Dataset: boardTrainingData (GitHub, mcwhorpj/boardTrainingData). Classes: Arduino Nano, Arduino Uno, Jetson Nano, Jetson Xavier NX, Raspberry Pi Three, Raspberry Pi Zero.

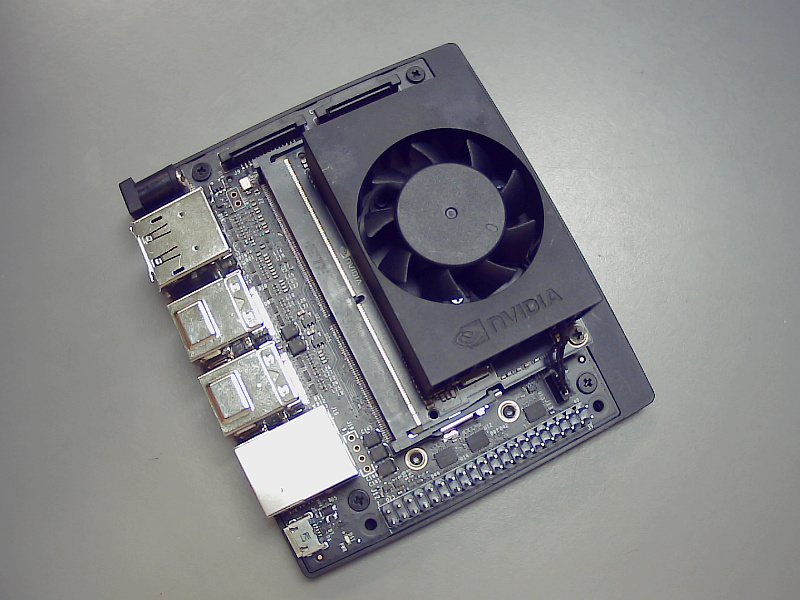
Label: Jetson Xavier NX

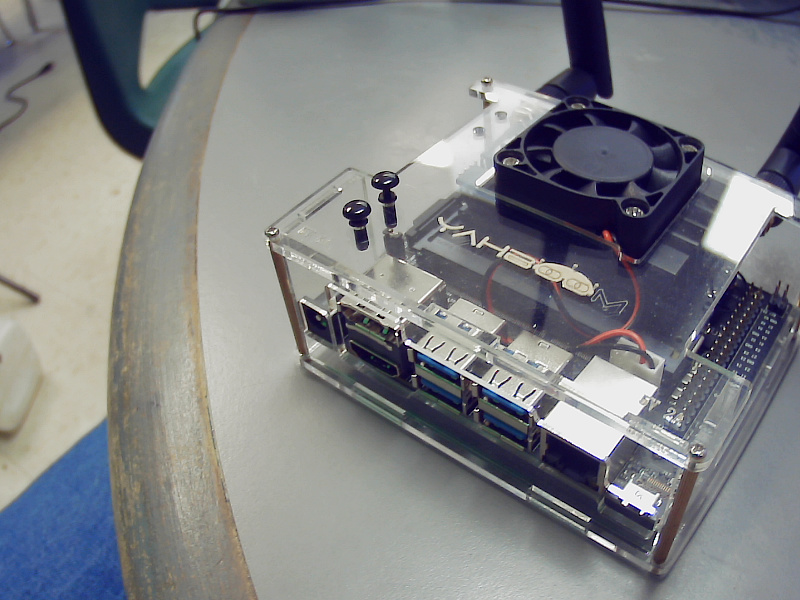
Label: Jetson Nano

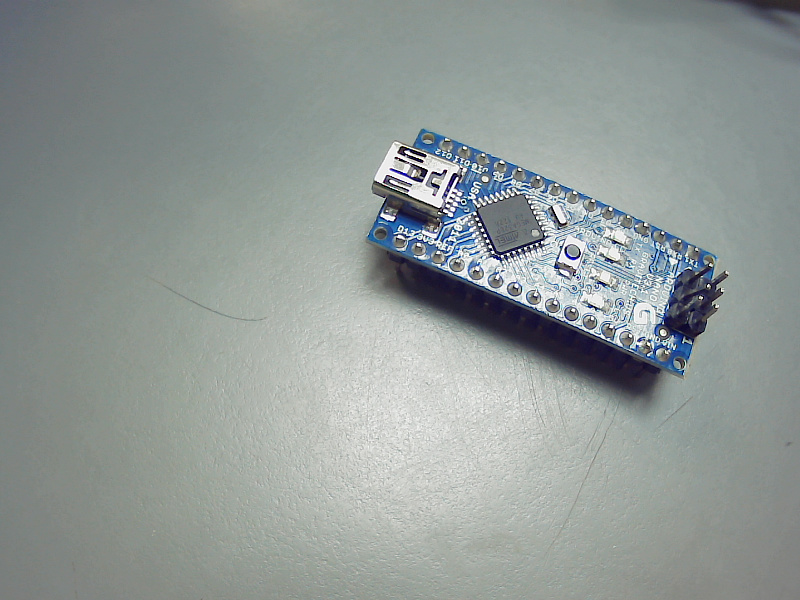
Label: Arduino Nano

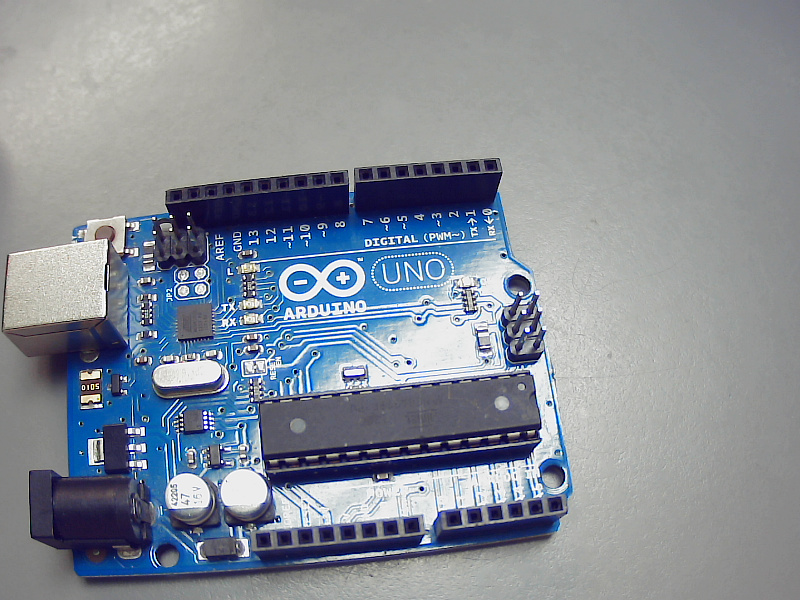
Label: Arduino Uno

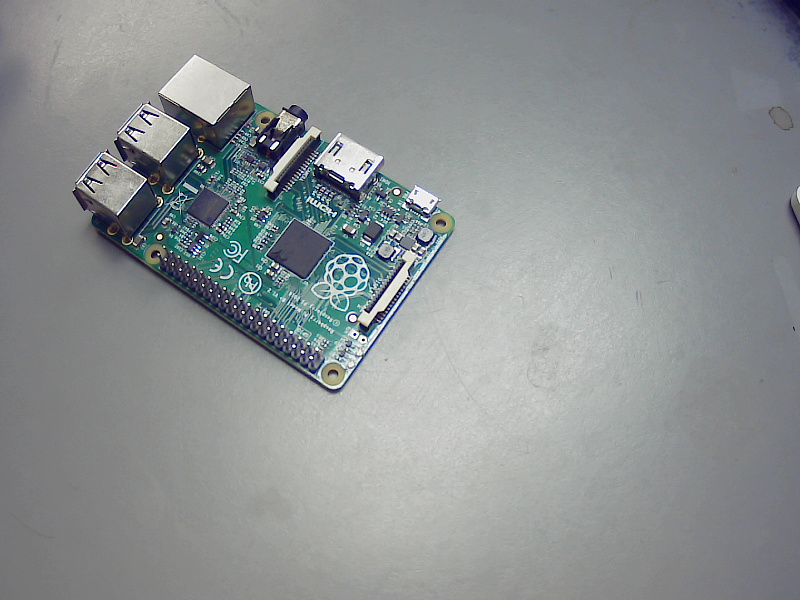
Label: Raspberry Pi Three

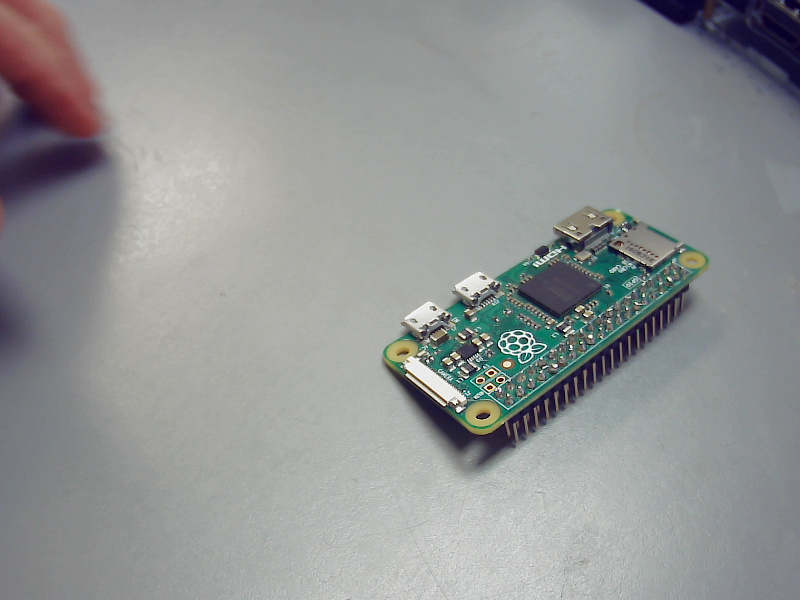
Label: Raspberry Pi Zero
